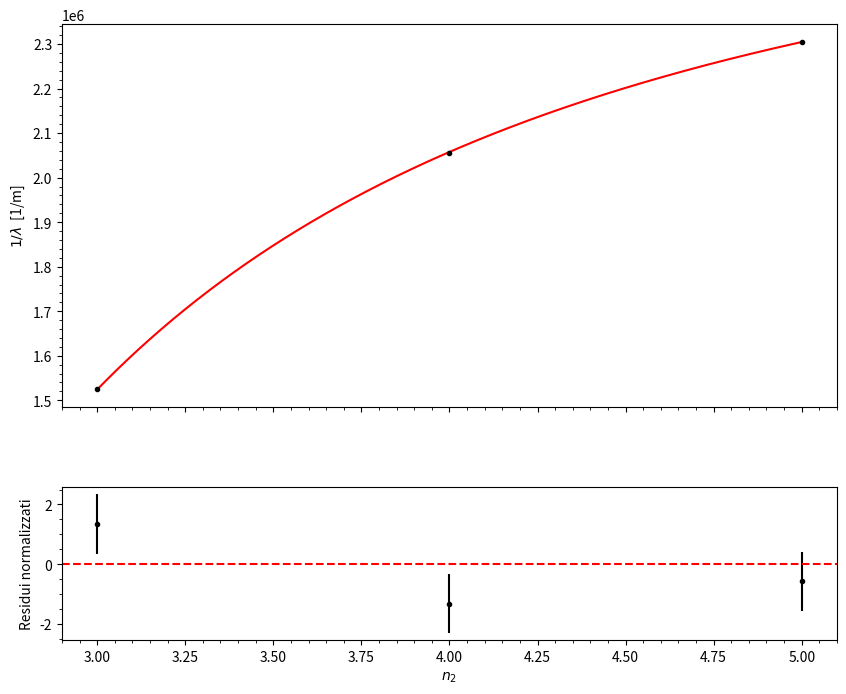

This chart was generated by the following Python code:
from matplotlib import pylab
import numpy
from scipy.optimize import curve_fit

# data load
x=numpy.array([5, 4, 3])
y= numpy.array([2.3036, 2.0559, 1.5251])*1e6
Dy=numpy.array([0.0016, 0.0013, 0.0007])*1e6

print(y)
print(Dy)


# Create a figure and a set of subplots
fig, (ax1, ax2) = pylab.subplots(2, sharex=True, gridspec_kw={'hspace': 0.3, 'height_ratios': [2.5, 1]}, figsize=(10,8))

# Main plot on ax1
ax1.errorbar(x, y, Dy, linestyle='', color='black', marker='.')
ax1.set_ylabel('$1/\lambda$  [1/m]')
ax1.minorticks_on()

# define the function (linear, in this example)
def ff(xx, a):
    return a*(1/4 - 1/(xx**2))

# define the initial values (STRICTLY NEEDED!!!)
init=(11e7)

# prepare a dummy xx array (with 2000 linearly spaced points)
xx=numpy.linspace(min(x),max(x),2000)

# set the error
sigma=Dy
w=1/sigma**2

# call the minimization routine
pars,covm=curve_fit(ff,x,y,init,sigma, absolute_sigma=False)

# calculate the chisquare for the best-fit function
chi2 = ((w*(y-ff(x,*pars))**2)).sum()

# determine the ndof
ndof=len(x)-1

# print results on the console
print('pars:',pars)
print('covm:',covm)
print('chi2, ndof:',chi2, ndof)
print('R = ', pars[0], ' +/- ', numpy.sqrt(covm[0,0]))

# plot the best fit curve on ax1
ax1.plot(xx,ff(xx,*pars), color='red')

# Calculate residuals
residuals = y - ff(x,*pars)

# Normalize residuals
normalized_residuals = residuals / Dy

#calculate and print reduced chi square
chi2red = chi2/ndof
print('chi2red:', chi2red)

# Residuals plot on ax2
ax2.errorbar(x, normalized_residuals, yerr=1, linestyle='', color='black', marker='.')
ax2.axhline(0, color='red', linestyle='--')
ax2.set_xlabel('$n_2$')
ax2.set_ylabel('Residui normalizzati')
ax2.minorticks_on()

# show the plot
pylab.show()

# save the figure
fig.savefig('fit_guadagnoeresidui.png', dpi=300)
